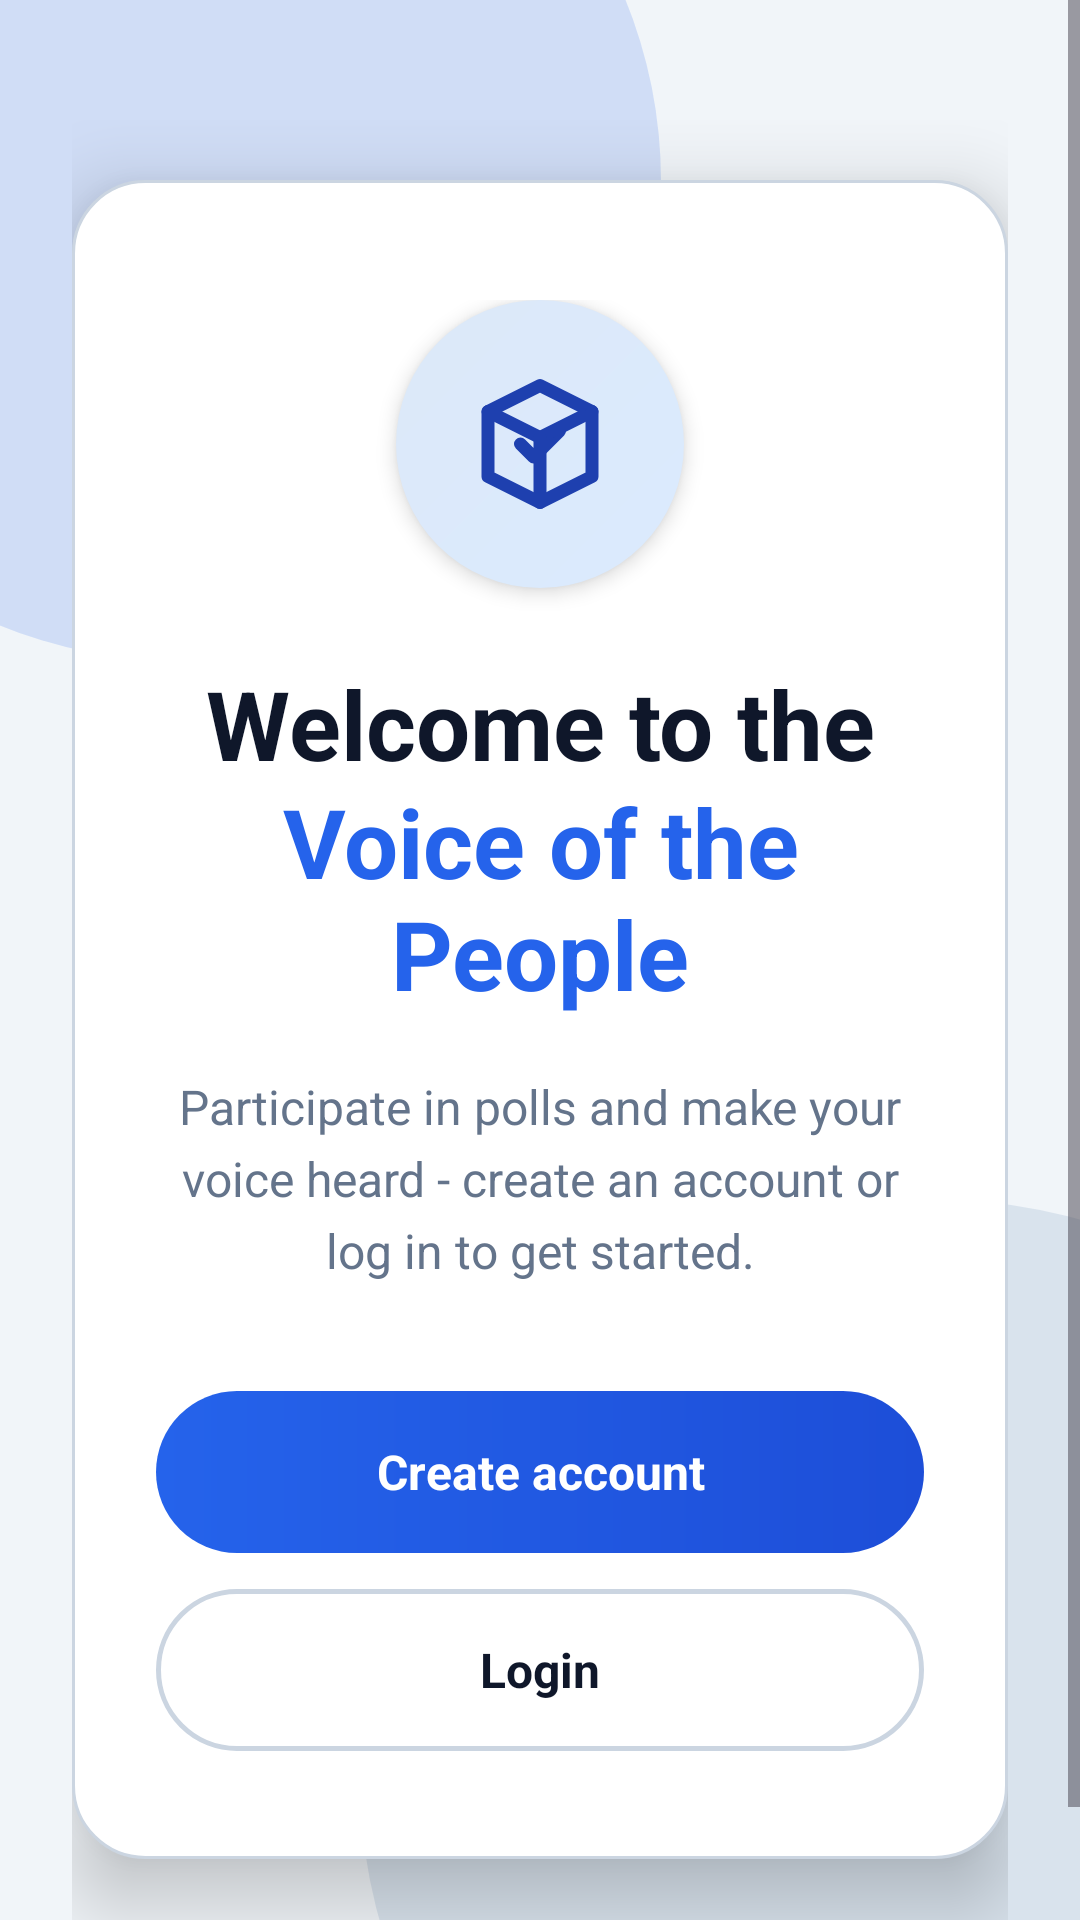

Android layout source for this screen:
<!-- AndroidManifest.xml: application theme Theme.Privote_mobile_client -->
<!-- res/layout/activity_login.xml -->
<?xml version="1.0" encoding="utf-8"?>
<FrameLayout xmlns:android="http://schemas.android.com/apk/res/android"
        android:layout_width="match_parent"
        android:layout_height="match_parent"
        android:background="@color/welcome_bg"
        android:clipChildren="false"
        android:clipToPadding="false">

    <View
            android:layout_width="320dp"
            android:layout_height="320dp"
            android:layout_gravity="top|start"
            android:layout_marginStart="-100dp"
            android:layout_marginTop="-100dp"
            android:alpha="0.16"
            android:background="@drawable/welcome_shape_primary" />

    <View
            android:layout_width="380dp"
            android:layout_height="380dp"
            android:layout_gravity="bottom|end"
            android:layout_marginEnd="-140dp"
            android:layout_marginBottom="-140dp"
            android:alpha="0.14"
            android:background="@drawable/welcome_shape_secondary" />

    <ScrollView
            android:layout_width="match_parent"
            android:layout_height="match_parent"
            android:fillViewport="true"
            android:overScrollMode="never">

        <LinearLayout
                android:layout_width="match_parent"
                android:layout_height="wrap_content"
                android:gravity="center"
                android:minHeight="680dp"
                android:orientation="vertical"
                android:paddingStart="24dp"
                android:paddingTop="40dp"
                android:paddingEnd="24dp"
                android:paddingBottom="40dp">

            <LinearLayout
                    android:layout_width="match_parent"
                    android:layout_height="wrap_content"
                    android:background="@drawable/welcome_card_bg"
                    android:elevation="16dp"
                    android:gravity="center_horizontal"
                    android:orientation="vertical"
                    android:paddingStart="28dp"
                    android:paddingTop="40dp"
                    android:paddingEnd="28dp"
                    android:paddingBottom="36dp">

                <FrameLayout
                        android:layout_width="96dp"
                        android:layout_height="96dp"
                        android:layout_marginBottom="28dp"
                        android:background="@drawable/welcome_icon_bg"
                        android:elevation="4dp">

                    <ImageView
                            android:layout_width="52dp"
                            android:layout_height="52dp"
                            android:layout_gravity="center"
                            android:contentDescription="@string/app_name"
                            android:src="@drawable/ic_vote_48" />
                </FrameLayout>

                <TextView
                        android:layout_width="match_parent"
                        android:layout_height="wrap_content"
                        android:gravity="center"
                        android:includeFontPadding="false"
                        android:text="@string/welcome_title"
                        android:textColor="@color/welcome_text"
                        android:textSize="32sp"
                        android:textStyle="bold" />

                <TextView
                        android:layout_width="match_parent"
                        android:layout_height="wrap_content"
                        android:layout_marginTop="2dp"
                        android:gravity="center"
                        android:includeFontPadding="false"
                        android:text="@string/welcome_highlight"
                        android:textColor="@color/welcome_primary"
                        android:textSize="32sp"
                        android:textStyle="bold" />

                <TextView
                        android:layout_width="match_parent"
                        android:layout_height="wrap_content"
                        android:layout_marginTop="20dp"
                        android:layout_marginBottom="36dp"
                        android:gravity="center"
                        android:lineSpacingExtra="5dp"
                        android:text="@string/welcome_description"
                        android:textColor="@color/welcome_muted"
                        android:textSize="16sp" />

                <LinearLayout
                        android:layout_width="match_parent"
                        android:layout_height="wrap_content"
                        android:orientation="vertical">

                    <TextView
                            android:id="@+id/btnCreateAccount"
                            android:layout_width="match_parent"
                            android:layout_height="54dp"
                            android:background="@drawable/welcome_primary_button_bg"
                            android:clickable="true"
                            android:focusable="true"
                            android:foreground="?attr/selectableItemBackground"
                            android:gravity="center"
                            android:text="@string/welcome_create_account"
                            android:textColor="@color/white"
                            android:textSize="16sp"
                            android:textStyle="bold" />

                    <TextView
                            android:id="@+id/btnLogin"
                            android:layout_width="match_parent"
                            android:layout_height="54dp"
                            android:layout_marginTop="12dp"
                            android:background="@drawable/welcome_outline_button_bg"
                            android:clickable="true"
                            android:focusable="true"
                            android:foreground="?attr/selectableItemBackground"
                            android:gravity="center"
                            android:text="@string/welcome_login"
                            android:textColor="@color/welcome_text"
                            android:textSize="16sp"
                            android:textStyle="bold" />
                </LinearLayout>

                <ProgressBar
                        android:id="@+id/progressBar"
                        android:layout_width="wrap_content"
                        android:layout_height="wrap_content"
                        android:layout_marginTop="24dp"
                        android:visibility="gone" />
            </LinearLayout>
        </LinearLayout>
    </ScrollView>
</FrameLayout>
<!-- resources referenced by this layout -->
<resources>
  <color name="welcome_bg">#F1F5F9</color>
  <color name="welcome_muted">#64748B</color>
  <color name="welcome_primary">#2563EB</color>
  <color name="welcome_text">#0F172A</color>
  <color name="white">#FFFFFFFF</color>
  <!-- drawable welcome_card_bg (drawable) -->
  <?xml version="1.0" encoding="utf-8"?>
  <shape xmlns:android="http://schemas.android.com/apk/res/android">
      <solid android:color="@color/white" />
      <stroke
              android:width="1dp"
              android:color="@color/welcome_line" />
      <corners android:radius="24dp" />
  </shape>
  <!-- drawable welcome_icon_bg (drawable) -->
  <?xml version="1.0" encoding="utf-8"?>
  <shape xmlns:android="http://schemas.android.com/apk/res/android"
          android:shape="oval">
      <gradient
              android:angle="135"
              android:endColor="#DCE9F8"
              android:startColor="@color/welcome_brand_light" />
  </shape>
  <!-- drawable welcome_outline_button_bg (drawable) -->
  <?xml version="1.0" encoding="utf-8"?>
  <shape xmlns:android="http://schemas.android.com/apk/res/android">
      <solid android:color="@color/white" />
      <stroke
              android:width="1.5dp"
              android:color="@color/welcome_line" />
      <corners android:radius="100dp" />
  </shape>
  <!-- drawable welcome_primary_button_bg (drawable) -->
  <?xml version="1.0" encoding="utf-8"?>
  <shape xmlns:android="http://schemas.android.com/apk/res/android">
      <gradient
              android:angle="0"
              android:endColor="@color/welcome_primary_dark"
              android:startColor="@color/welcome_primary" />
      <corners android:radius="100dp" />
  </shape>
  <!-- drawable welcome_shape_primary (drawable) -->
  <?xml version="1.0" encoding="utf-8"?>
  <shape xmlns:android="http://schemas.android.com/apk/res/android"
          android:shape="oval">
      <solid android:color="@color/welcome_primary" />
  </shape>
  <!-- drawable welcome_shape_secondary (drawable) -->
  <?xml version="1.0" encoding="utf-8"?>
  <shape xmlns:android="http://schemas.android.com/apk/res/android"
          android:shape="oval">
      <solid android:color="#4D79A8" />
  </shape>
  <string name="app_name">Privote</string>
  <string name="welcome_create_account">Create account</string>
  <string name="welcome_description">Participate in polls and make your voice heard - create an account or log in to get started.</string>
  <string name="welcome_highlight">Voice of the People</string>
  <string name="welcome_login">Login</string>
  <string name="welcome_title">Welcome to the</string>
  <style name="Theme.Privote_mobile_client" parent="Base.Theme.Privote_mobile_client" />
  <color name="welcome_brand">#1E40AF</color>
  <color name="welcome_line">#CBD5E1</color>
  <color name="welcome_brand_light">#DBEAFE</color>
  <color name="welcome_primary_dark">#1D4ED8</color>
  <style name="Base.Theme.Privote_mobile_client" parent="Theme.Material3.DayNight.NoActionBar">
          <item name="colorPrimary">@color/welcome_primary</item>
          <item name="colorOnPrimary">@color/white</item>
          <item name="colorPrimaryContainer">@color/welcome_brand_light</item>
          <item name="colorOnPrimaryContainer">@color/welcome_brand</item>
          <item name="colorSurface">@color/white</item>
          <item name="android:colorBackground">@color/welcome_bg</item>
          <item name="android:statusBarColor" tools:targetApi="l">@android:color/transparent</item>
          <item name="android:windowLightStatusBar" tools:targetApi="m">true</item>
      </style>
</resources>
